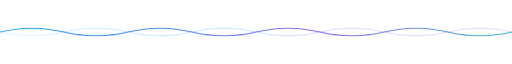
t = 0.00 s
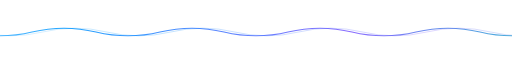
t = 1.50 s
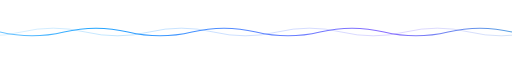
t = 3.00 s
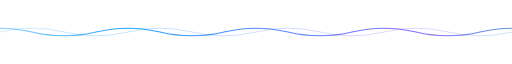
t = 4.50 s
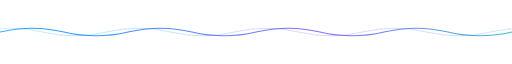
t = 6.00 s
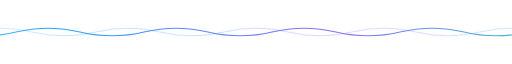
t = 6.75 s

The animated SVG that drew these frames (rendered in a browser with its animation timeline set to each time). Animation: 2 SMIL elements (animateTransform=2); one cycle of 9.00 s, repeats indefinitely.

<svg xmlns="http://www.w3.org/2000/svg" width="1200" height="44" viewBox="0 0 1200 44" role="presentation" aria-hidden="true">
  <defs>
    <linearGradient id="g" x1="0" y1="0" x2="1" y2="0">
      <stop offset="0" stop-color="#0A9BFF" stop-opacity="0"/>
      <stop offset="0.25" stop-color="#0A9BFF"/>
      <stop offset="0.5" stop-color="#7C5CFF"/>
      <stop offset="0.75" stop-color="#00E0B8"/>
      <stop offset="1" stop-color="#00E0B8" stop-opacity="0"/>
    </linearGradient>
  </defs>
  <path d="M-600 22 q75 -18 150 0 t150 0 t150 0 t150 0 t150 0 t150 0 t150 0 t150 0 t150 0 t150 0 t150 0 t150 0 t150 0 t150 0 t150 0 t150 0 t150 0 t150 0" fill="none" stroke="url(#g)" stroke-width="2.5" stroke-linecap="round" opacity="0.9">
    <animateTransform attributeName="transform" type="translate" from="0 0" to="300 0" dur="6s" repeatCount="indefinite"/>
  </path>
  <path d="M-600 22 q75 18 150 0 t150 0 t150 0 t150 0 t150 0 t150 0 t150 0 t150 0 t150 0 t150 0 t150 0 t150 0 t150 0 t150 0 t150 0 t150 0 t150 0 t150 0" fill="none" stroke="url(#g)" stroke-width="1.5" stroke-linecap="round" opacity="0.4">
    <animateTransform attributeName="transform" type="translate" from="300 0" to="0 0" dur="9s" repeatCount="indefinite"/>
  </path>
</svg>
